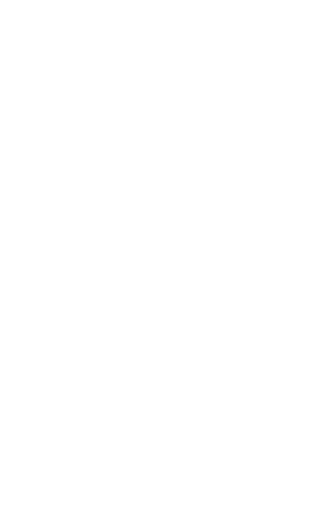
t = 0.00 s
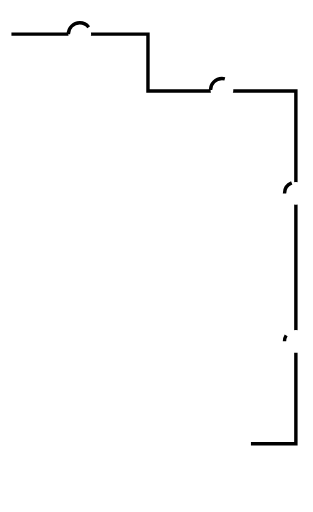
t = 0.33 s
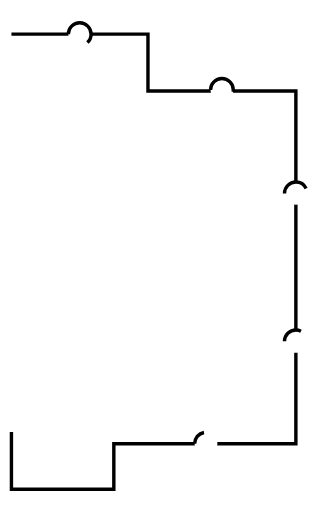
t = 0.49 s
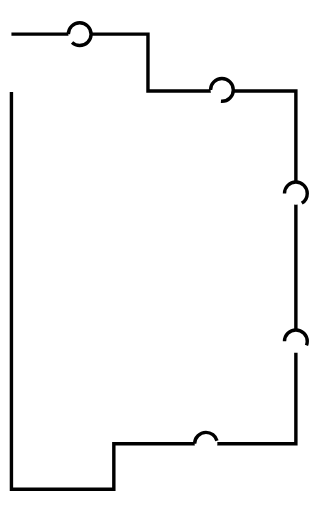
t = 0.64 s
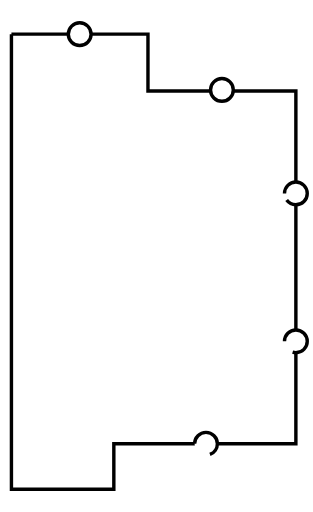
t = 0.79 s
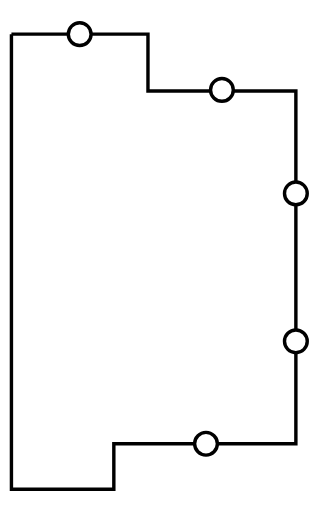
t = 1.00 s

The animated SVG that drew these frames (rendered in a browser with its animation timeline set to each time). Animation: 2 CSS @keyframes rules; one cycle of 1.00 s.

<!--?xml version="1.0" encoding="utf-8" standalone="yes"?-->

<svg xmlns="http://www.w3.org/2000/svg" xmlns:xlink="http://www.w3.org/1999/xlink" xmlns:dc="http://purl.org/dc/elements/1.1/" xmlns:cc="http://web.resource.org/cc/" xmlns:rdf="http://www.w3.org/1999/02/22-rdf-syntax-ns#" xmlns:sodipodi="http://sodipodi.sourceforge.net/DTD/sodipodi-0.dtd" xmlns:inkscape="http://www.inkscape.org/namespaces/inkscape" version="1.1" baseProfile="full" width="275px" height="450px" viewBox="0 0 275 450" preserveAspectRatio="xMidYMid meet" id="svg_document" style="zoom: 1;"><title id="floor2_diagram">floor2_diagram</title><defs id="svg_document_defs"></defs><g id="main_group"></g><path stroke="#000000" id="polyline2" stroke-width="3px" fill="none" transform="" d="M10,30L130,30L130,80L260,80L260,390L100,390L100,430L10,430L10,30" class="WnZbfRpv_0"></path><path stroke="#000000" id="left_bedroom_window" stroke-width="3px" fill="#ffffff" transform="" d="M60,30A10,10 0,1,1 80,30A10,10 0,1,1 60,30" class="WnZbfRpv_1"></path><path stroke="#000000" id="right_bedroom_window" stroke-width="3px" fill="#ffffff" transform="" d="M185,79A10,10 0,1,1 205,79A10,10 0,1,1 185,79" class="WnZbfRpv_2"></path><path stroke="#000000" id="bathroom_window" stroke-width="3px" fill="#ffffff" transform="" d="M250,170A10,10 0,1,1 270,170A10,10 0,1,1 250,170" class="WnZbfRpv_3"></path><path stroke="#000000" id="living_room_window" stroke-width="3px" fill="#ffffff" transform="" d="M250,300A10,10 0,1,1 270,300A10,10 0,1,1 250,300" class="WnZbfRpv_4"></path><path stroke="#000000" id="main_bedroom_window" stroke-width="3px" fill="#ffffff" transform="" d="M171,390A10,10 0,1,1 191,390A10,10 0,1,1 171,390" class="WnZbfRpv_5"></path><style data-made-with="vivus-instant">.WnZbfRpv_0{stroke-dasharray:1300 1302;stroke-dashoffset:1301;animation:WnZbfRpv_draw 666ms linear 0ms forwards;}.WnZbfRpv_1{stroke-dasharray:63 65;stroke-dashoffset:64;animation:WnZbfRpv_draw 666ms linear 66ms forwards;}.WnZbfRpv_2{stroke-dasharray:63 65;stroke-dashoffset:64;animation:WnZbfRpv_draw 666ms linear 133ms forwards;}.WnZbfRpv_3{stroke-dasharray:63 65;stroke-dashoffset:64;animation:WnZbfRpv_draw 666ms linear 199ms forwards;}.WnZbfRpv_4{stroke-dasharray:63 65;stroke-dashoffset:64;animation:WnZbfRpv_draw 666ms linear 266ms forwards;}.WnZbfRpv_5{stroke-dasharray:63 65;stroke-dashoffset:64;animation:WnZbfRpv_draw 666ms linear 333ms forwards;}@keyframes WnZbfRpv_draw{100%{stroke-dashoffset:0;}}@keyframes WnZbfRpv_fade{0%{stroke-opacity:1;}92.3076923076923%{stroke-opacity:1;}100%{stroke-opacity:0;}}</style></svg>